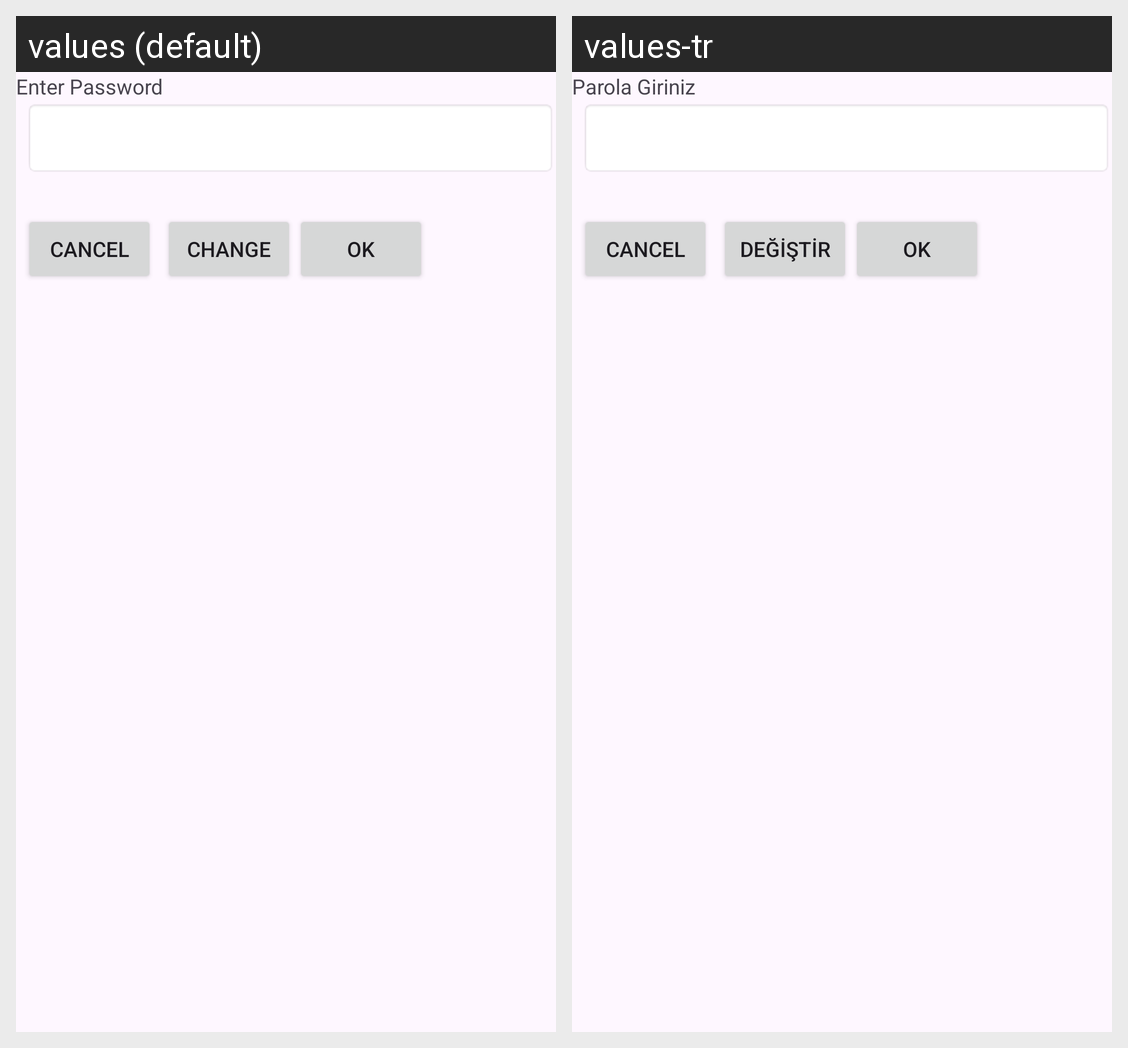

Strings drawn on this Android screen and how each of the app's shown locales translates them:
Android screen res/layout/parolalayout.xml rendered under 2 locales, left to right: values (default), values-tr. Device: Nexus 5 (rendered at 1080×1920; each locale shown at half size, 540×960, under a caption strip naming it); theme Theme.M3UPlayer.
Strings drawn on this screen, with the default value and each locale's value (text and hints the layout hard-codes, and strings that could not be matched under every locale, appear in the picture but are not listed):

parola_giriniz
  values: Enter Password
  values-tr: Parola Giriniz

degistir
  values: Change
  values-tr: Değiştir
